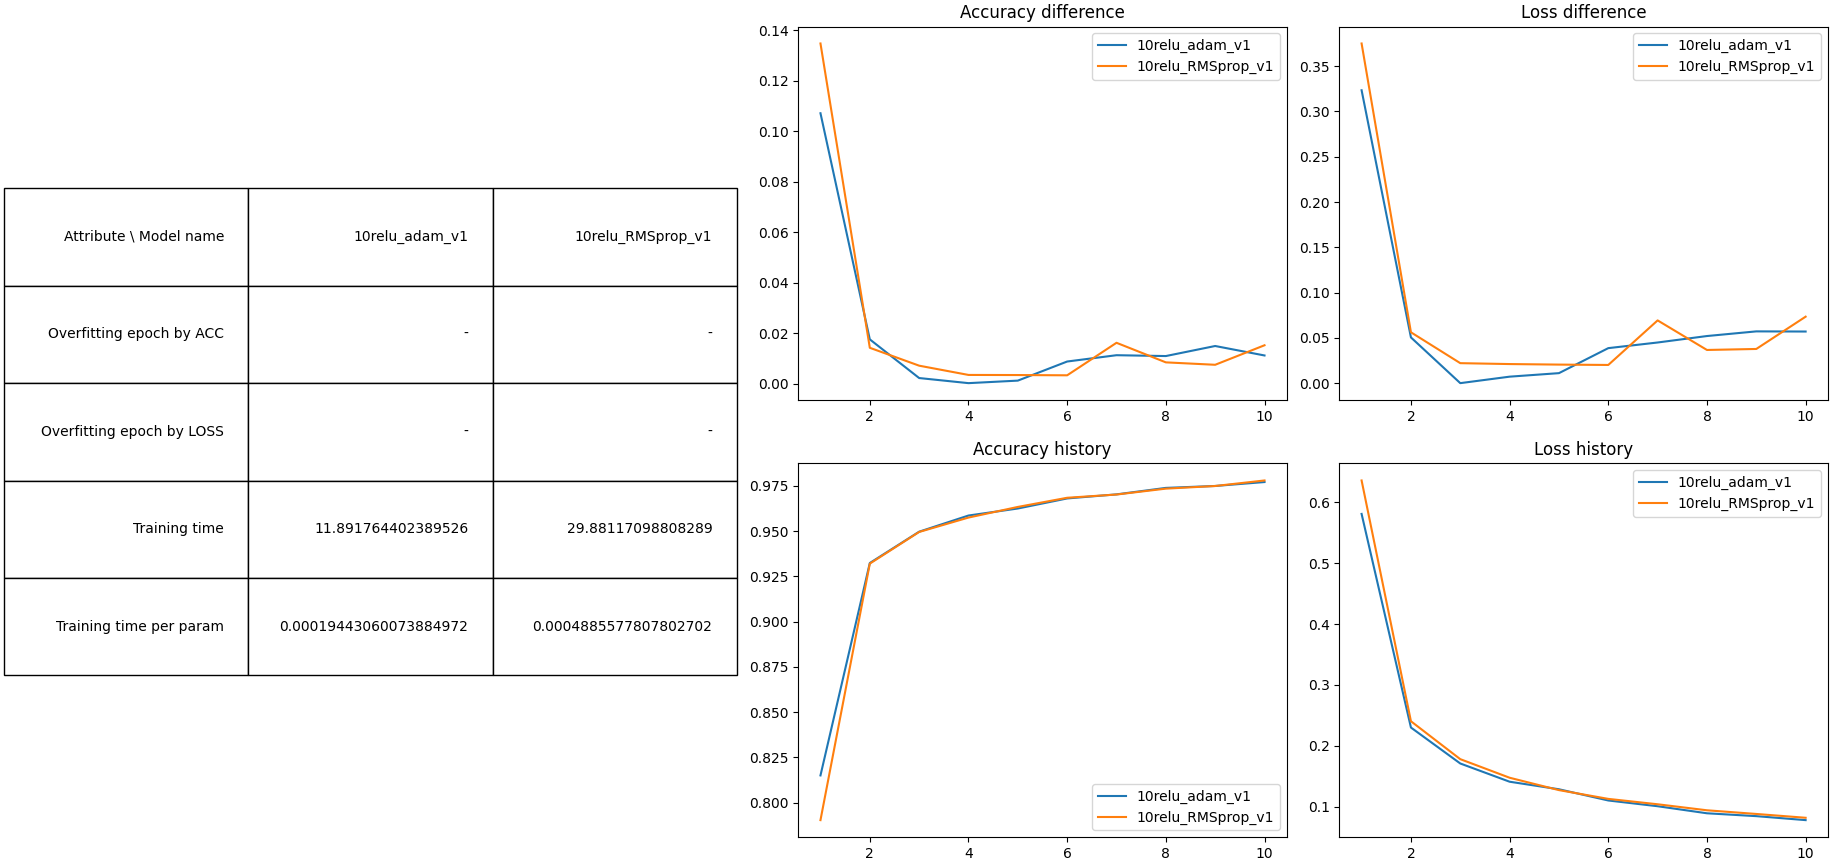

The data file committed next to this chart (first rows):
model_name, accuracy_history, validation_accuracy, acc_diff_avg, loss_diff_avg, train_time, num_model_params, time_per_param, eval_time, crash
10relu_adam_v1, [0.8149791955947876, 0.9323541522026062,…, [0.92208331823349, 0.949916660785675, 0.…, 0.01855, 0.06425, 11.89, 61162, 0.0004886, 0.6101, -
10relu_RMSprop_v1, [0.7902708053588867, 0.9320208430290222,…, [0.925000011920929, 0.9462500214576721, …, 0.02138, 0.07326, 29.88, 61162, 0.0004886, 0.8063, -
